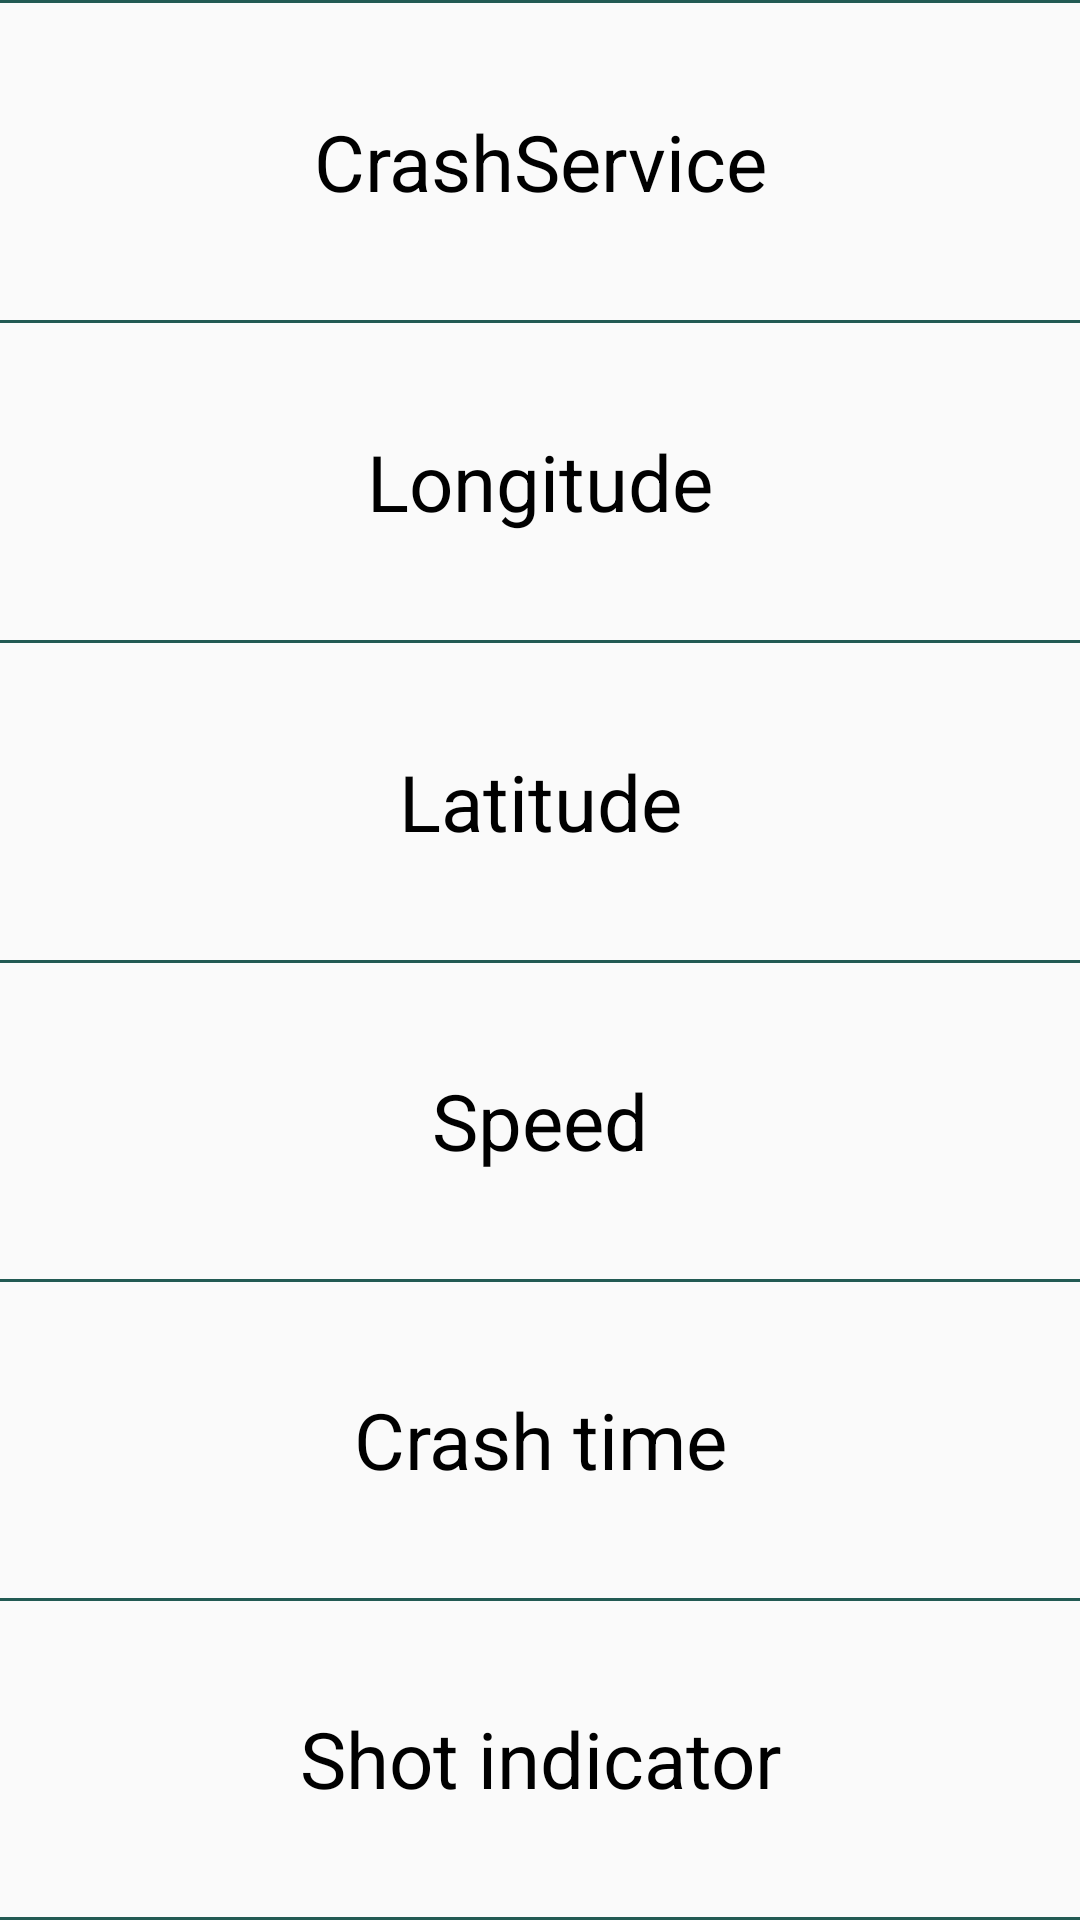

Android layout source for this screen:
<!-- AndroidManifest.xml: application theme AppTheme -->
<!-- res/layout/activity_own.xml -->
<?xml version="1.0" encoding="utf-8"?>
<LinearLayout xmlns:android="http://schemas.android.com/apk/res/android"
    xmlns:tools="http://schemas.android.com/tools"
    android:id="@+id/activity_start"
    android:layout_width="match_parent"
    android:layout_height="match_parent"
    android:orientation="vertical"
    android:paddingBottom="@dimen/activity_vertical_margin"
    android:paddingLeft="@dimen/activity_horizontal_margin"
    android:paddingRight="@dimen/activity_horizontal_margin"
    android:paddingTop="@dimen/activity_vertical_margin"
    tools:context="com.example.tabsapp.MainActivity">

    <View
        android:layout_width="match_parent"
        android:layout_height="1dp"
        android:background="#225A53"/>

    <TextView
        android:id="@+id/predictText"
        android:layout_width="match_parent"
        android:layout_height="match_parent"
        android:layout_weight="2"
        android:gravity="center"
        android:text="@string/app_name"
        android:textColor="@android:color/black"
        android:textSize="26sp" />

    <View
        android:layout_width="match_parent"
        android:layout_height="1dp"
        android:background="#225A53"/>

    <TextView
        android:id="@+id/latitude"
        android:layout_width="match_parent"
        android:layout_height="match_parent"
        android:layout_weight="2"
        android:gravity="center"
        android:text="@string/longitude"
        android:textColor="@android:color/black"
        android:textSize="26sp" />

    <View
        android:layout_width="match_parent"
        android:layout_height="1dp"
        android:background="#225A53"/>

    <TextView
        android:id="@+id/longitude"
        android:layout_width="match_parent"
        android:layout_height="match_parent"
        android:layout_weight="2"
        android:gravity="center"
        android:text="@string/latitude"
        android:textColor="@android:color/black"
        android:textSize="26sp" />

    <View
        android:layout_width="match_parent"
        android:layout_height="1dp"
        android:background="#225A53"/>

    <TextView
        android:id="@+id/speed"
        android:layout_width="match_parent"
        android:layout_height="match_parent"
        android:layout_weight="2"
        android:gravity="center"
        android:text="@string/speed"
        android:textColor="@android:color/black"
        android:textSize="26sp" />

    <View
        android:layout_width="match_parent"
        android:layout_height="1dp"
        android:background="#225A53"/>

    <TextView
        android:id="@+id/dateTime"
        android:layout_width="match_parent"
        android:layout_height="match_parent"
        android:layout_weight="2"
        android:gravity="center"
        android:text="@string/crash_time"
        android:textColor="@android:color/black"
        android:textSize="26sp" />

    <View
        android:layout_width="match_parent"
        android:layout_height="1dp"
        android:background="#225A53"/>

    <TextView
        android:id="@+id/coordinates"
        android:layout_width="match_parent"
        android:layout_height="match_parent"
        android:layout_weight="2"
        android:gravity="center"
        android:text="@string/indicator_shot"
        android:textColor="@android:color/black"
        android:textSize="26sp" />

    <View
        android:layout_width="match_parent"
        android:layout_height="1dp"
        android:background="#225A53"/>

</LinearLayout>
<!-- resources referenced by this layout -->
<resources>
  <string name="app_name">CrashService</string>
  <string name="crash_time">Crash time</string>
  <string name="indicator_shot">Shot indicator</string>
  <string name="latitude">Latitude</string>
  <string name="longitude">Longitude</string>
  <string name="speed">Speed</string>
  <style name="AppTheme" parent="Theme.AppCompat.Light.DarkActionBar">
          
          <item name="colorPrimary">#38925E</item>
          <item name="colorPrimaryDark">#225A53</item>
          <item name="colorAccent">#E96463</item>
          <item name="android:navigationBarColor">@android:color/black</item>
      </style>
</resources>
